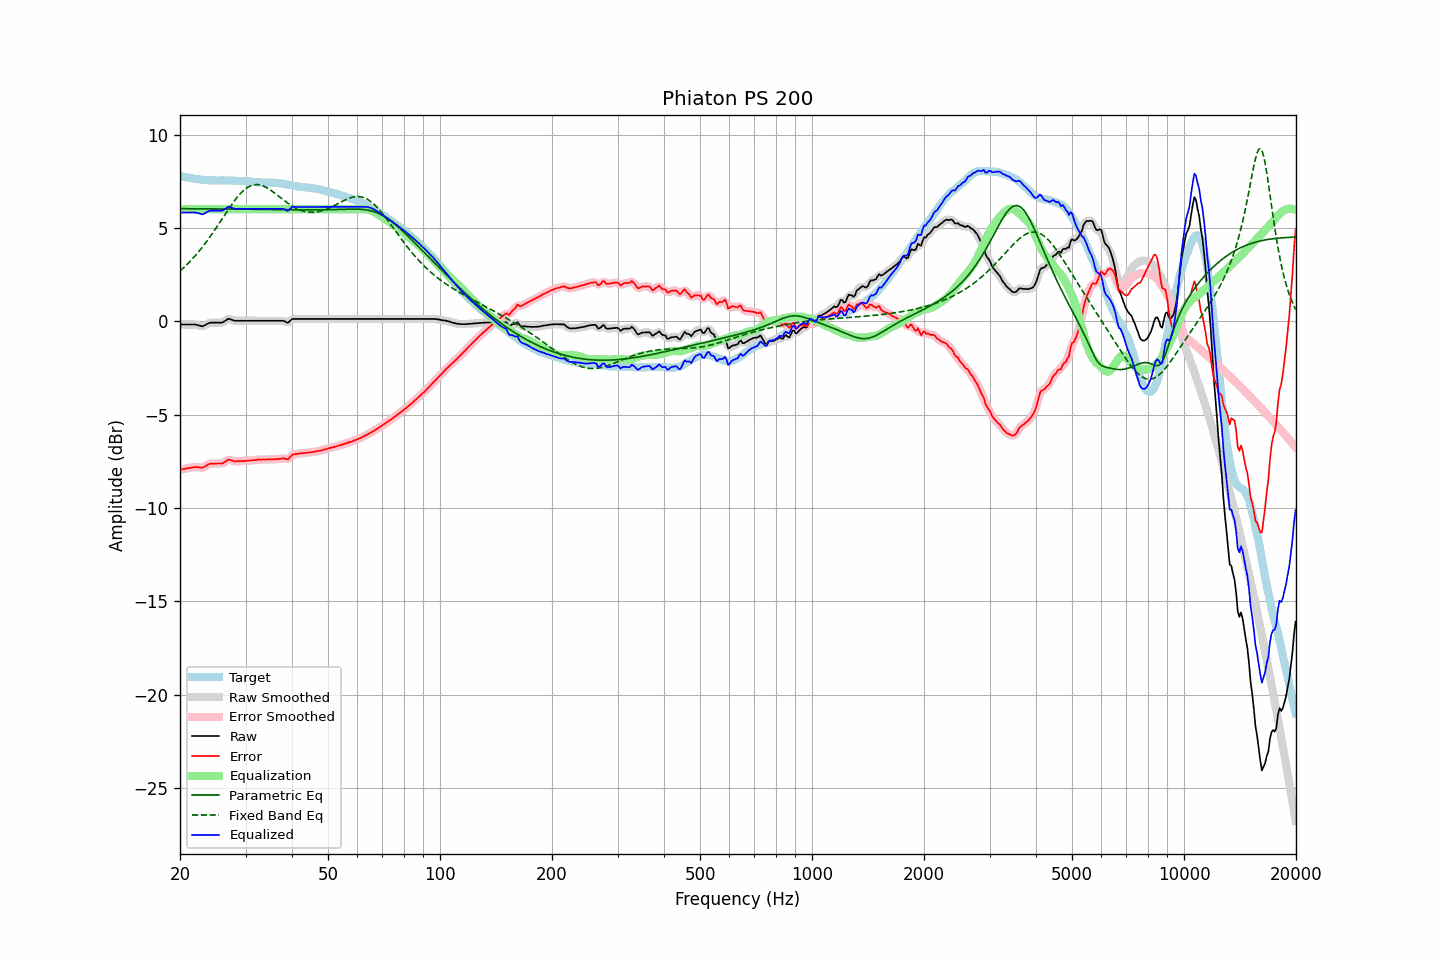

Values plotted in this chart, from the file beside it:
frequency, raw, error, smoothed, error_smoothed, equalization, parametric_eq, fixed_band_eq, equalized_raw, equalized_smoothed, target
20.00, -0.17, -7.96, -0.17, -7.96, 6.00, 6.03, 2.69, 5.83, 5.83, 7.78
20.20, -0.17, -7.94, -0.17, -7.94, 6.00, 6.03, 2.77, 5.83, 5.83, 7.76
20.40, -0.17, -7.92, -0.17, -7.92, 6.00, 6.03, 2.85, 5.83, 5.83, 7.74
20.61, -0.17, -7.91, -0.17, -7.90, 6.00, 6.03, 2.93, 5.83, 5.83, 7.73
20.81, -0.17, -7.88, -0.17, -7.89, 6.00, 6.03, 3.01, 5.83, 5.83, 7.71
21.02, -0.17, -7.87, -0.17, -7.87, 6.00, 6.03, 3.10, 5.83, 5.83, 7.70
21.23, -0.17, -7.85, -0.17, -7.86, 6.00, 6.03, 3.19, 5.83, 5.83, 7.68
21.44, -0.17, -7.84, -0.17, -7.84, 6.00, 6.03, 3.28, 5.83, 5.83, 7.67
21.66, -0.17, -7.83, -0.17, -7.82, 6.00, 6.03, 3.37, 5.83, 5.83, 7.66
21.87, -0.17, -7.81, -0.18, -7.82, 6.00, 6.03, 3.47, 5.83, 5.82, 7.64
22.09, -0.18, -7.81, -0.19, -7.81, 6.00, 6.03, 3.56, 5.82, 5.81, 7.62
22.31, -0.20, -7.82, -0.20, -7.82, 6.00, 6.03, 3.67, 5.80, 5.80, 7.61
22.54, -0.22, -7.83, -0.23, -7.83, 6.00, 6.03, 3.77, 5.78, 5.77, 7.60
22.76, -0.25, -7.85, -0.25, -7.84, 6.00, 6.03, 3.88, 5.75, 5.75, 7.59
22.99, -0.27, -7.85, -0.26, -7.84, 6.00, 6.03, 3.98, 5.73, 5.74, 7.58
23.22, -0.23, -7.80, -0.23, -7.81, 6.00, 6.03, 4.10, 5.77, 5.77, 7.57
23.45, -0.18, -7.75, -0.19, -7.75, 6.00, 6.02, 4.21, 5.82, 5.81, 7.57
23.69, -0.13, -7.69, -0.13, -7.69, 6.00, 6.02, 4.33, 5.87, 5.87, 7.56
23.92, -0.09, -7.65, -0.10, -7.65, 6.00, 6.02, 4.44, 5.91, 5.90, 7.55
24.16, -0.07, -7.63, -0.08, -7.63, 6.00, 6.02, 4.57, 5.93, 5.92, 7.55
24.40, -0.07, -7.63, -0.07, -7.62, 6.00, 6.02, 4.69, 5.93, 5.93, 7.55
24.65, -0.07, -7.62, -0.07, -7.62, 6.00, 6.02, 4.81, 5.93, 5.93, 7.55
24.89, -0.07, -7.62, -0.07, -7.62, 6.00, 6.02, 4.94, 5.93, 5.93, 7.55
25.14, -0.07, -7.62, -0.07, -7.62, 6.00, 6.02, 5.07, 5.93, 5.93, 7.55
25.39, -0.07, -7.62, -0.08, -7.62, 6.00, 6.02, 5.20, 5.93, 5.92, 7.55
25.65, -0.07, -7.62, -0.08, -7.62, 6.00, 6.02, 5.33, 5.93, 5.92, 7.54
25.91, -0.07, -7.63, -0.06, -7.61, 6.00, 6.02, 5.46, 5.93, 5.94, 7.55
26.16, -0.03, -7.58, -0.03, -7.58, 6.00, 6.02, 5.59, 5.97, 5.97, 7.55
26.43, 0.02, -7.53, 0.02, -7.53, 6.00, 6.02, 5.72, 6.02, 6.02, 7.55
26.69, 0.08, -7.47, 0.08, -7.47, 6.00, 6.02, 5.85, 6.08, 6.08, 7.55
26.96, 0.14, -7.41, 0.11, -7.43, 6.00, 6.02, 5.98, 6.14, 6.11, 7.54
27.23, 0.12, -7.42, 0.12, -7.42, 6.00, 6.01, 6.11, 6.12, 6.12, 7.54
27.50, 0.09, -7.45, 0.09, -7.45, 6.00, 6.01, 6.23, 6.09, 6.09, 7.54
27.77, 0.06, -7.48, 0.06, -7.48, 6.00, 6.01, 6.35, 6.06, 6.06, 7.54
28.05, 0.03, -7.51, 0.03, -7.50, 6.00, 6.01, 6.47, 6.03, 6.03, 7.53
28.33, 0.03, -7.49, 0.02, -7.50, 6.00, 6.01, 6.58, 6.03, 6.02, 7.52
28.62, 0.03, -7.49, 0.02, -7.50, 6.00, 6.01, 6.69, 6.03, 6.02, 7.52
28.90, 0.03, -7.49, 0.03, -7.49, 6.00, 6.01, 6.78, 6.03, 6.03, 7.52
29.19, 0.03, -7.49, 0.03, -7.49, 6.00, 6.01, 6.88, 6.03, 6.03, 7.51
29.48, 0.03, -7.48, 0.03, -7.48, 6.00, 6.01, 6.96, 6.03, 6.03, 7.51
29.78, 0.03, -7.48, 0.03, -7.48, 6.00, 6.01, 7.04, 6.03, 6.03, 7.51
30.08, 0.03, -7.48, 0.03, -7.48, 6.00, 6.01, 7.11, 6.03, 6.03, 7.50
30.38, 0.03, -7.47, 0.03, -7.47, 6.00, 6.00, 7.17, 6.03, 6.03, 7.50
30.68, 0.03, -7.46, 0.03, -7.46, 6.00, 6.00, 7.22, 6.03, 6.03, 7.49
30.99, 0.03, -7.46, 0.03, -7.45, 6.00, 6.00, 7.26, 6.03, 6.03, 7.48
31.30, 0.03, -7.44, 0.03, -7.45, 6.00, 6.00, 7.29, 6.03, 6.03, 7.47
31.61, 0.03, -7.44, 0.03, -7.44, 6.00, 6.00, 7.31, 6.03, 6.03, 7.46
31.93, 0.03, -7.43, 0.03, -7.43, 6.00, 6.00, 7.32, 6.03, 6.03, 7.46
32.24, 0.03, -7.42, 0.03, -7.42, 6.00, 6.00, 7.32, 6.03, 6.03, 7.45
32.57, 0.03, -7.42, 0.03, -7.42, 6.00, 6.00, 7.31, 6.03, 6.03, 7.44
32.89, 0.03, -7.41, 0.03, -7.41, 6.00, 6.00, 7.30, 6.03, 6.03, 7.44
33.22, 0.03, -7.41, 0.03, -7.41, 6.00, 6.00, 7.27, 6.03, 6.03, 7.43
33.55, 0.03, -7.40, 0.03, -7.41, 6.00, 5.99, 7.24, 6.03, 6.03, 7.43
33.89, 0.03, -7.41, 0.03, -7.40, 6.00, 5.99, 7.20, 6.03, 6.03, 7.43
34.23, 0.03, -7.40, 0.03, -7.40, 6.00, 5.99, 7.15, 6.03, 6.03, 7.43
34.57, 0.03, -7.40, 0.03, -7.40, 6.00, 5.99, 7.10, 6.03, 6.03, 7.42
34.92, 0.03, -7.40, 0.03, -7.40, 6.00, 5.99, 7.05, 6.03, 6.03, 7.43
35.27, 0.03, -7.39, 0.03, -7.40, 6.00, 5.99, 6.99, 6.03, 6.03, 7.42
35.62, 0.03, -7.40, 0.03, -7.40, 6.00, 5.99, 6.92, 6.03, 6.03, 7.42
35.97, 0.03, -7.39, 0.03, -7.39, 6.00, 5.99, 6.86, 6.03, 6.03, 7.42
... 635 more rows
